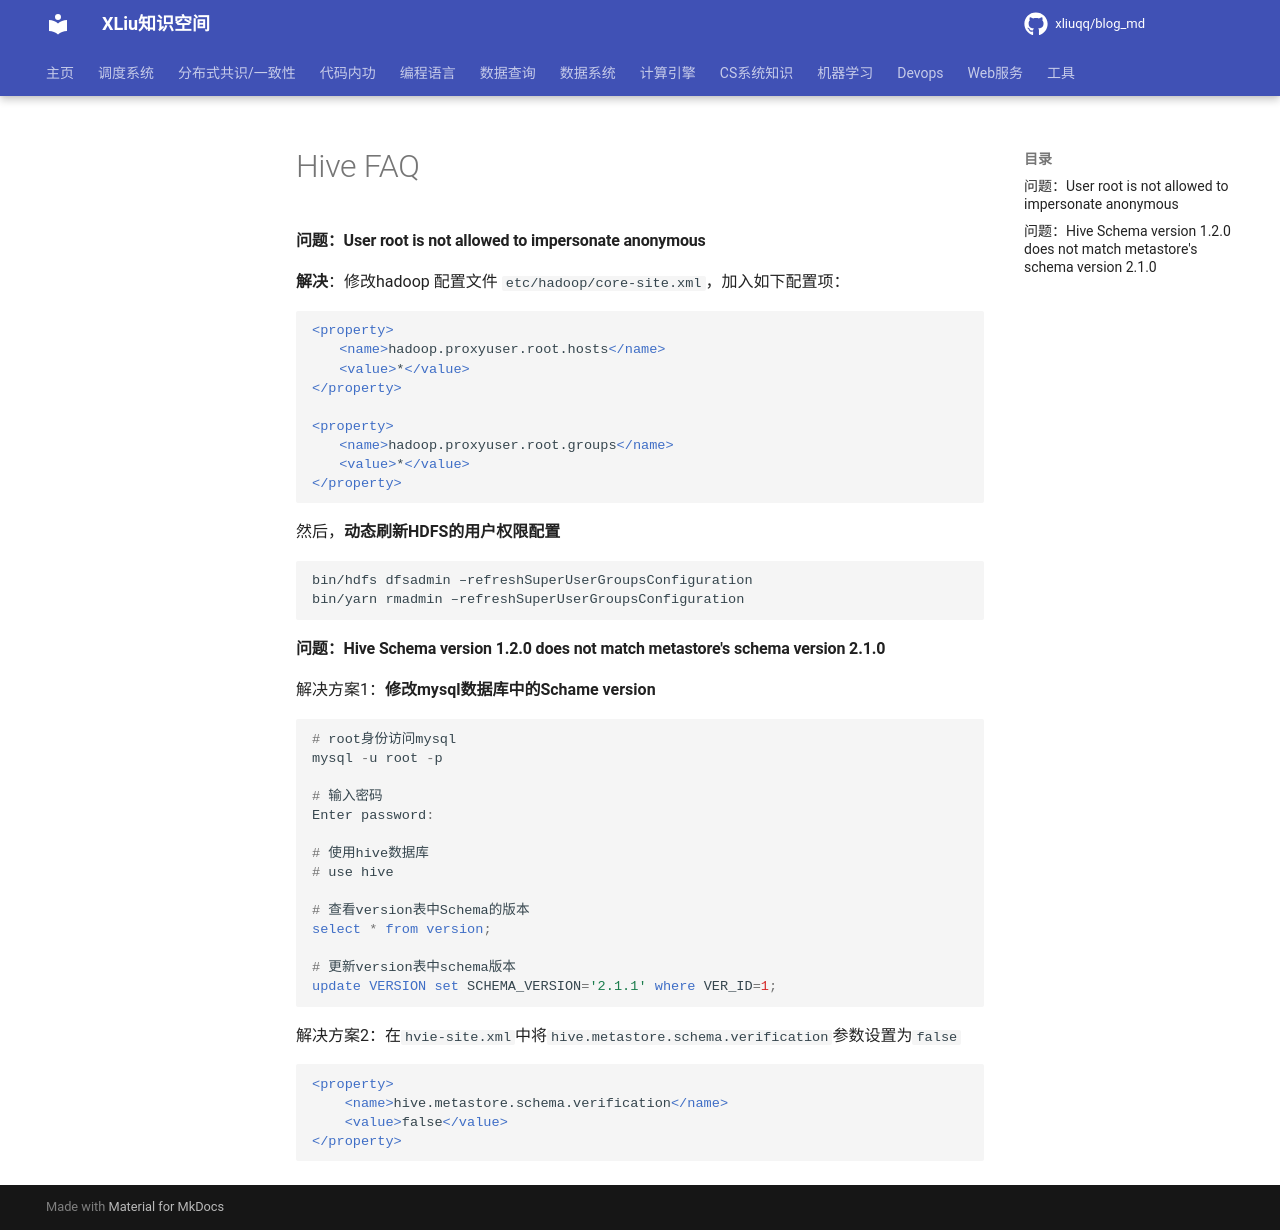

repository: xliuqq/blog_md · page: data_query/hive/faq.html · generator: mkdocs

# Hive FAQ

#### 问题：User root is not allowed to impersonate anonymous

**解决**：修改hadoop 配置文件 `etc/hadoop/core-site.xml`，加入如下配置项：

```xml
<property>
　　<name>hadoop.proxyuser.root.hosts</name>
　　<value>*</value>
</property>

<property>
　　<name>hadoop.proxyuser.root.groups</name>
　　<value>*</value>
</property>
```

然后，**动态刷新HDFS的用户权限配置**

```shell
bin/hdfs dfsadmin –refreshSuperUserGroupsConfiguration
bin/yarn rmadmin –refreshSuperUserGroupsConfiguration
```



#### 问题：Hive Schema version 1.2.0 does not match metastore's schema version 2.1.0

解决方案1：**修改mysql数据库中的Schame version**

```sql
# root身份访问mysql
mysql -u root -p

# 输入密码
Enter password:

# 使用hive数据库
# use hive

# 查看version表中Schema的版本
select * from version;

# 更新version表中schema版本
update VERSION set SCHEMA_VERSION='2.1.1' where VER_ID=1;
```

解决方案2：在`hvie-site.xml`中将`hive.metastore.schema.verification`参数设置为`false`

```xml
<property>
    <name>hive.metastore.schema.verification</name>
    <value>false</value>
</property>
```
